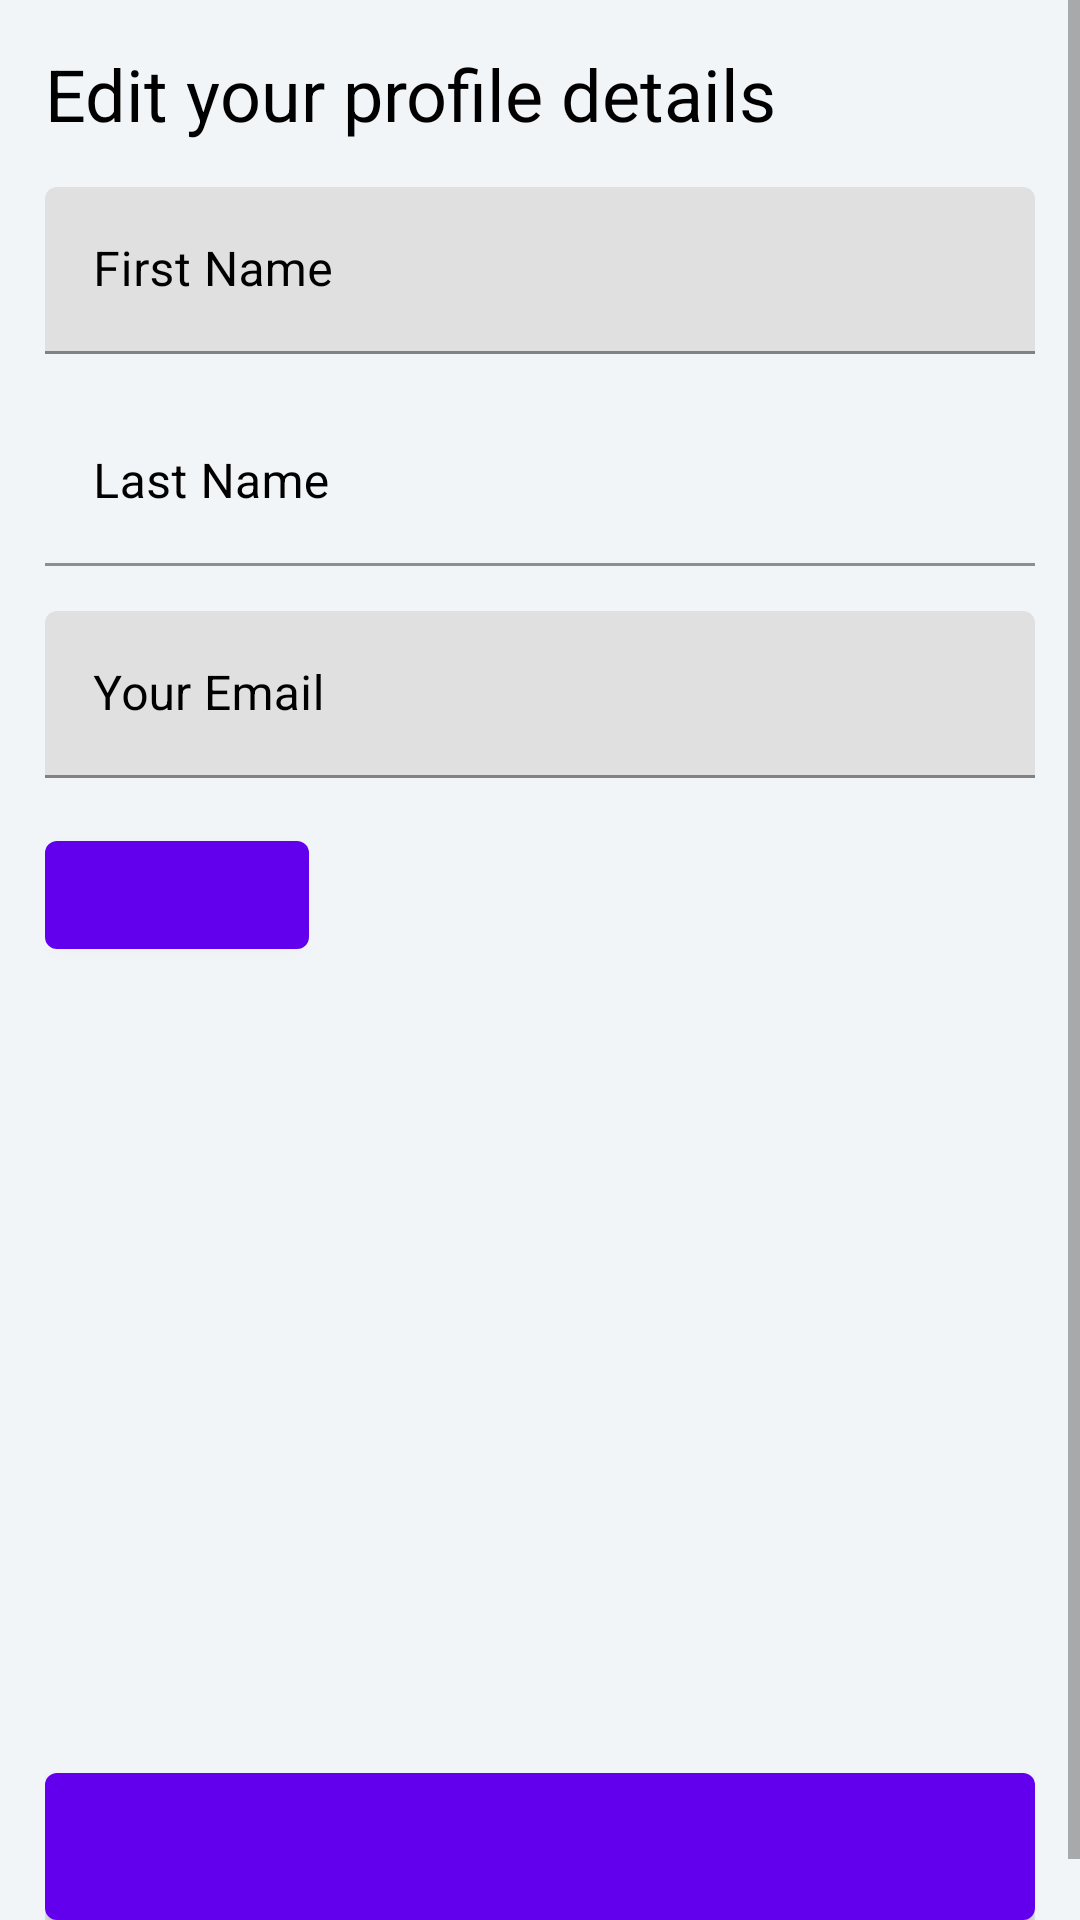

Layout XML and referenced resources for this Android screen:
<!-- AndroidManifest.xml: application theme Theme.PayWayDashboard -->
<!-- res/layout/content_edit_profile_dialog.xml -->
<?xml version="1.0" encoding="utf-8"?>
<FrameLayout xmlns:android="http://schemas.android.com/apk/res/android"
    xmlns:tools="http://schemas.android.com/tools"
    xmlns:app="http://schemas.android.com/apk/res-auto"
    android:id="@+id/add_article_frame"
    android:layout_width="match_parent"
    android:layout_height="wrap_content"
    android:background="?attr/bgColor"
    app:layout_behavior="@string/appbar_scrolling_view_behavior">

    <ScrollView
        android:layout_width="match_parent"
        android:layout_height="match_parent">

        <RelativeLayout
            android:layout_width="match_parent"
            android:layout_height="wrap_content"
            android:padding="@dimen/margin_padding_normal">

            <TextView
                android:id="@+id/edit_profile_instructions"
                android:layout_width="match_parent"
                android:layout_height="wrap_content"
                android:textColor="?attr/textColor"
                android:textSize="@dimen/text_size_large"
                android:paddingBottom="@dimen/margin_padding_normal"
                android:text="@string/edit_profile_instructions" />

            <com.google.android.material.textfield.TextInputLayout
                android:id="@+id/edit_profile_first_name"
                android:layout_width="match_parent"
                android:layout_height="wrap_content"
                android:paddingBottom="@dimen/margin_padding_normal"
                app:hintEnabled="true"
                app:hintTextColor="?attr/textColor"
                android:textColorHint="?attr/textColor"
                android:layout_below="@id/edit_profile_instructions">

                <com.google.android.material.textfield.TextInputEditText
                    android:id="@+id/edit_profile_firstname_et"
                    android:layout_width="match_parent"
                    android:layout_height="wrap_content"
                    android:layout_gravity="center_vertical"
                    android:inputType="text"
                    android:hint="@string/hint_first_name"
                    android:maxLines="1"
                    android:textColor="?attr/textColor"/>
            </com.google.android.material.textfield.TextInputLayout>

            <com.google.android.material.textfield.TextInputLayout
                android:id="@+id/edit_profile_last_name"
                android:layout_width="match_parent"
                android:layout_height="wrap_content"
                android:paddingBottom="@dimen/margin_padding_normal"
                app:hintEnabled="true"
                app:hintTextColor="?attr/textColor"
                android:textColorHint="?attr/textColor"
                android:layout_below="@id/edit_profile_first_name">

                <com.google.android.material.textfield.TextInputEditText
                    android:id="@+id/edit_profile_lastname_et"
                    android:background="?attr/bgColor"
                    android:layout_width="match_parent"
                    android:layout_height="wrap_content"
                    android:layout_gravity="center_vertical"
                    android:inputType="text"
                    android:hint="@string/hint_last_name"
                    android:maxLines="1"
                    android:textColor="?attr/textColor"/>
            </com.google.android.material.textfield.TextInputLayout>

            <com.google.android.material.textfield.TextInputLayout
                android:id="@+id/edit_profile_email"
                android:layout_width="match_parent"
                android:layout_height="wrap_content"
                android:layout_marginBottom="@dimen/margin_padding_normal"
                app:hintEnabled="true"
                app:hintTextColor="?attr/textColor"
                android:textColorHint="?attr/textColor"
                android:layout_below="@id/edit_profile_last_name">

                <com.google.android.material.textfield.TextInputEditText
                    android:id="@+id/edit_profile_email_et"
                    android:layout_width="match_parent"
                    android:layout_height="wrap_content"
                    android:layout_gravity="center_vertical"
                    android:inputType="textEmailAddress"
                    android:hint="@string/hint_email"
                    android:maxLines="1"
                    android:textColor="?attr/textColor"/>
            </com.google.android.material.textfield.TextInputLayout>

            <Button
                android:id="@+id/add_profile_image_button"
                android:layout_width="wrap_content"
                android:layout_height="wrap_content"
                android:textColor="@color/white"
                android:padding="@dimen/margin_padding_xtiny"
                android:textSize="13sp"
                android:layout_below="@+id/edit_profile_email"/>

            <TextView
                android:id="@+id/edit_profile_image_preview_tv"
                android:layout_width="match_parent"
                android:layout_height="wrap_content"
                android:textColor="?attr/textColor"
                android:textSize="@dimen/text_size_normal"
                android:paddingTop="@dimen/margin_padding_normal"
                android:paddingBottom="@dimen/margin_padding_normal"
                android:layout_below="@id/add_profile_image_button" />

            <ImageView
                android:id="@+id/edit_profile_image_preview"
                android:layout_width="200dp"
                android:layout_height="200dp"
                android:layout_marginBottom="@dimen/margin_padding_normal"
                android:scaleType="centerInside"
                android:layout_below="@id/edit_profile_image_preview_tv"
                app:srcCompat="@drawable/img_layer"
                android:layout_centerHorizontal="true" />

            <Button
                android:id="@+id/profile_save_details"
                android:layout_below="@id/edit_profile_image_preview"
                android:layout_width="match_parent"
                android:layout_height="wrap_content"
                android:paddingBottom="@dimen/margin_padding_normal"
                android:paddingTop="@dimen/margin_padding_normal"
                android:textColor="@color/white"/>

        </RelativeLayout>
    </ScrollView>
    <RelativeLayout
        android:layout_width="wrap_content"
        android:layout_height="wrap_content"
        android:layout_gravity="center">

        <ProgressBar
            android:id="@+id/edit_profile_progress_bar"
            android:visibility="gone"
            android:layout_width="match_parent"
            android:layout_height="wrap_content"/>
    </RelativeLayout>

</FrameLayout>
<!-- resources referenced by this layout -->
<resources>
  <color name="white">#FFFFFFFF</color>
  <dimen name="margin_padding_normal">15dp</dimen>
  <dimen name="margin_padding_xtiny">6dp</dimen>
  <dimen name="text_size_large">24sp</dimen>
  <dimen name="text_size_normal">13sp</dimen>
  <!-- drawable img_layer (drawable) -->
  <?xml version="1.0" encoding="utf-8"?>
  <layer-list xmlns:android="http://schemas.android.com/apk/res/android" >
  
      <item android:drawable="@drawable/bg_circle"/>
  
  
  </layer-list>
  <string name="edit_profile_instructions">Edit your profile details</string>
  <string name="hint_email">Your Email</string>
  <string name="hint_first_name">First Name</string>
  <string name="hint_last_name">Last Name</string>
  <style name="Theme.PayWayDashboard" parent="Theme.MaterialComponents.DayNight.DarkActionBar">
          
          <item name="colorPrimary">@color/purple_500</item>
          <item name="colorPrimaryVariant">@color/purple_700</item>
          <item name="colorOnPrimary">@color/white</item>
          <item name="bgColor">@color/app_bg_color</item>
          <item name="textColor">@color/text_black</item>
          <item name="hintTextColor">@color/text_black</item>
          
          <item name="colorSecondary">@color/teal_200</item>
          <item name="colorSecondaryVariant">@color/teal_700</item>
          <item name="colorOnSecondary">@color/black</item>
          
          <item name="android:statusBarColor">?attr/colorPrimaryVariant</item>
          <item name="cardBgColor">@color/card_bg_color</item>
          <item name="android:textColor">@color/black</item>
          
      </style>
  <color name="purple_500">#FF6200EE</color>
  <color name="purple_700">#FF3700B3</color>
  <color name="app_bg_color">#f1f5f8</color>
  <color name="text_black">#000000</color>
  <color name="teal_200">#FF03DAC5</color>
  <color name="teal_700">#FF018786</color>
  <color name="black">#FF000000</color>
  <color name="card_bg_color">#ffffff</color>
</resources>
